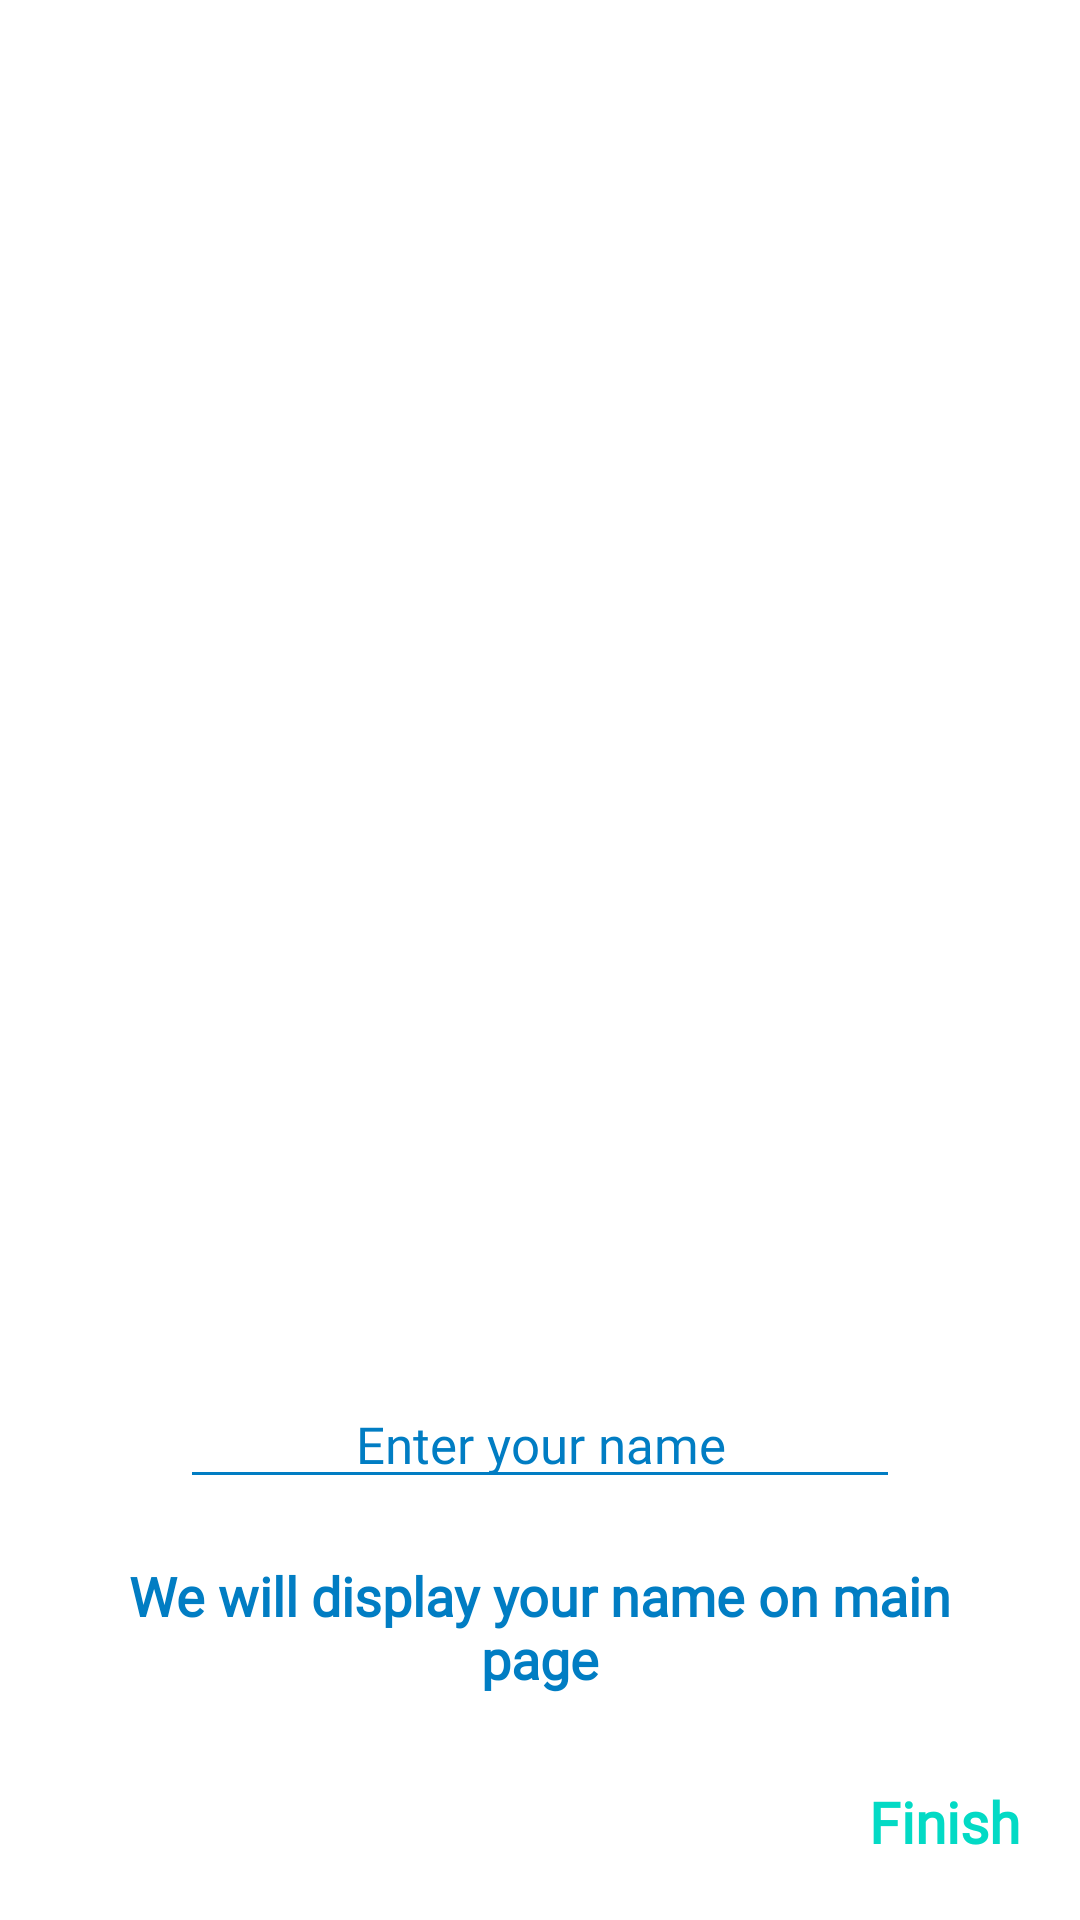

Write the Android layout XML for this screen, with the resource values it uses.
<!-- AndroidManifest.xml: application theme Theme.Cube -->
<!-- res/layout/fragment_second_screen.xml -->
<?xml version="1.0" encoding="utf-8"?>
<androidx.constraintlayout.widget.ConstraintLayout xmlns:android="http://schemas.android.com/apk/res/android"
    xmlns:tools="http://schemas.android.com/tools"
    xmlns:app="http://schemas.android.com/apk/res-auto"
    android:layout_width="match_parent"
    android:layout_height="match_parent"
    tools:context=".onboarding.SecondScreenFragment">

    <ImageView
        android:id="@+id/img_user"
        android:layout_width="250dp"
        android:layout_height="250dp"
        android:layout_marginTop="150dp"
        android:src="@drawable/user"
        app:layout_constraintTop_toTopOf="parent"
        app:layout_constraintStart_toStartOf="parent"
        app:layout_constraintEnd_toEndOf="parent"/>

    <EditText
        android:id="@+id/edt_username"
        android:layout_width="match_parent"
        android:layout_height="wrap_content"
        android:layout_marginTop="60dp"
        android:layout_marginHorizontal="60dp"
        android:textSize="17sp"
        android:textAlignment="center"
        android:hint="@string/hint_name_onboarding"
        android:backgroundTint="@color/blue"
        android:textColorHint="@color/blue"
        android:fontFamily="@font/nexa_light"
        android:inputType="text|textCapSentences"
        app:layout_constraintEnd_toEndOf="@+id/img_user"
        app:layout_constraintStart_toStartOf="@+id/img_user"
        app:layout_constraintTop_toBottomOf="@+id/img_user" />

    <TextView
        android:id="@+id/tv_title_display_name_onboarding"
        android:layout_width="match_parent"
        android:layout_height="wrap_content"
        android:layout_marginTop="20dp"
        android:layout_marginHorizontal="40dp"
        android:textColor="@color/blue"
        android:textSize="18sp"
        android:textAlignment="center"
        android:text="@string/tv_title_display_name"
        android:textStyle="bold"
        android:fontFamily="@font/nexa_bold"
        app:layout_constraintEnd_toEndOf="@+id/edt_username"
        app:layout_constraintStart_toStartOf="@+id/edt_username"
        app:layout_constraintTop_toBottomOf="@+id/edt_username"/>

    <TextView
        android:id="@+id/tv_finish_onboarding"
        android:layout_width="wrap_content"
        android:layout_height="wrap_content"
        android:layout_margin="20dp"
        android:text="@string/finish"
        android:textSize="19sp"
        android:textStyle="bold"
        android:textColor="@color/teal_200"
        android:fontFamily="@font/nexa_light"
        app:layout_constraintBottom_toBottomOf="parent"
        app:layout_constraintEnd_toEndOf="parent"/>
</androidx.constraintlayout.widget.ConstraintLayout>
<!-- resources referenced by this layout -->
<resources>
  <color name="blue">#017dc3</color>
  <color name="teal_200">#FF03DAC5</color>
  <string name="finish">Finish</string>
  <string name="hint_name_onboarding">Enter your name</string>
  <string name="tv_title_display_name">We will display your name on main page</string>
  <style name="Theme.Cube" parent="Theme.MaterialComponents.Light.DarkActionBar">
          
          <item name="colorPrimary">@color/white</item>
          <item name="colorPrimaryVariant">@color/purple_700</item>
          <item name="colorOnPrimary">@color/light_gray</item>
          
          <item name="colorSecondary">@color/teal_200</item>
          <item name="colorSecondaryVariant">@color/gray</item>
          <item name="colorOnSecondary">@color/black</item>
          
          <item name="android:statusBarColor">@color/white</item>
          <item name="colorPrimaryDark">@color/white</item>
          <item name="android:windowLightStatusBar">true</item>
          <item name="titleTextColor">@color/blue</item>
          <item name="actionBarTheme">@style/ThemeOverlay.Actionbar</item>
          
          <item name="colorOnTertiary">@color/white</item>
      </style>
  <color name="white">#FFFFFFFF</color>
  <color name="purple_700">#FF3700B3</color>
  <color name="light_gray">#FAFAFA</color>
  <color name="gray">#5A5A5A</color>
  <color name="black">#FF000000</color>
  <style name="ThemeOverlay.Actionbar" parent="ThemeOverlay.MaterialComponents.ActionBar.Surface">
          <item name="android:textColorPrimary">@color/blue</item>
          <item name="fontFamily">@font/nexa_bold</item>
      </style>
</resources>
